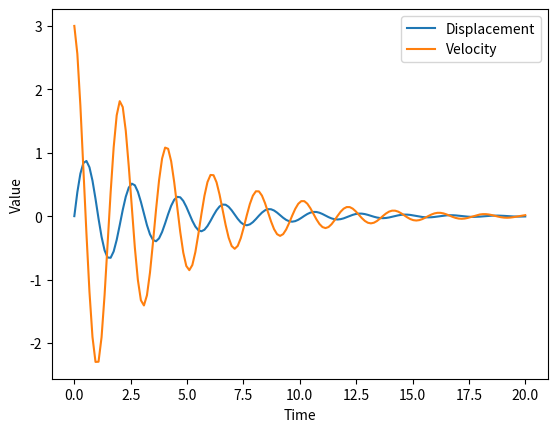

This figure's Python source:
import numpy as np
from scipy.integrate import odeint
import matplotlib.pyplot as plt


def model(state, t, b, g, l, m):
    # Unpack state: state[0] = theta (position), state[1] = omega (velocity)
    theta, omega = state

    # Define the system of first-order ODEs
    # dtheta/dt = omega
    # domega/dt = -(b/m)*omega - (g/l)*sin(theta)
    dtheta_dt = omega
    domega_dt = -(b / m) * omega - (g / l) * np.sin(theta)

    return [dtheta_dt, domega_dt]


# Parameters
b = 0.05  # damping coefficient
g = 9.81  # gravity
l = 1.0  # length
m = 0.1  # mass

# Initial conditions: [theta_0, omega_0]
theta_0 = [0, 3]

# Time points
t = np.linspace(0, 20, 150)

# Solve the ODE
# The .T transposes the result to separate position and velocity columns
theta, omega = odeint(model, theta_0, t, args=(b, g, l, m)).T

# Plotting
plt.plot(t, theta, label='Displacement')
plt.plot(t, omega, label='Velocity')
plt.xlabel('Time')
plt.ylabel('Value')
plt.legend()
plt.show()
